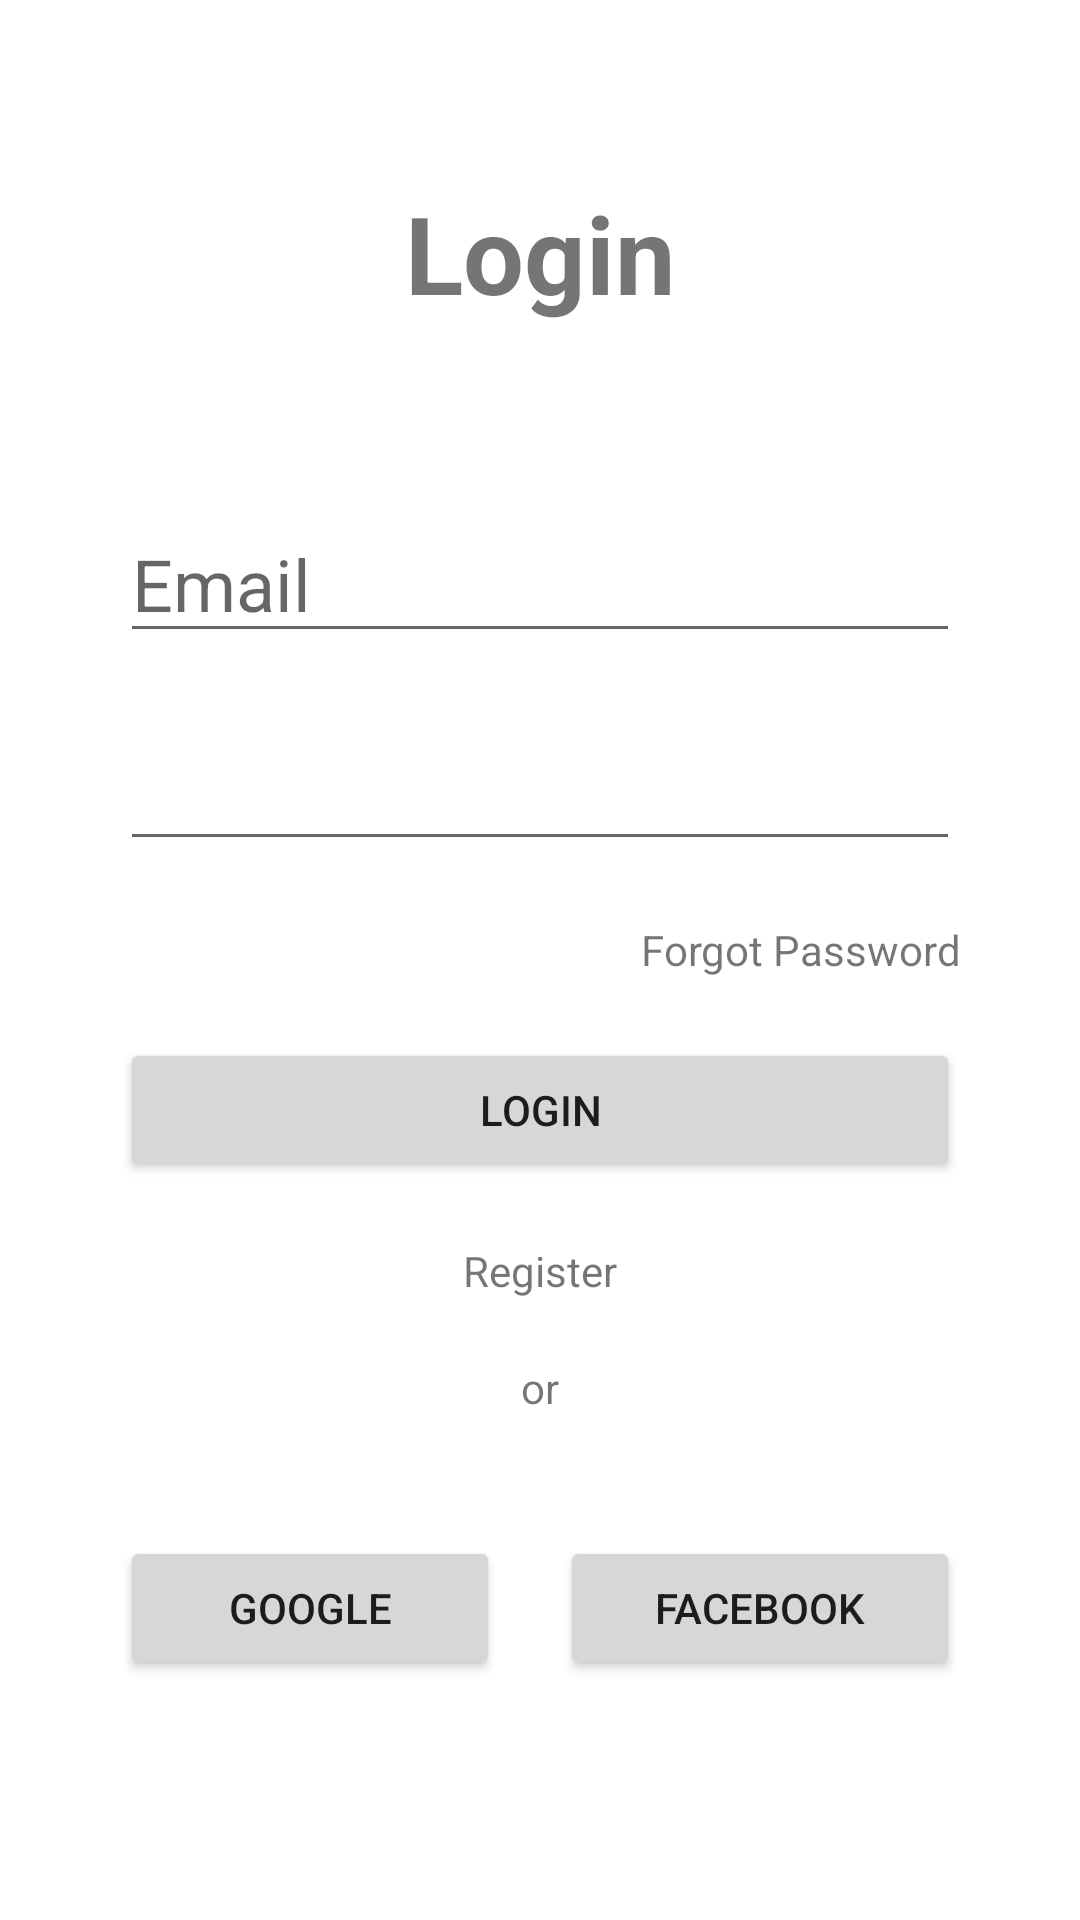

Android layout source for this screen:
<!-- AndroidManifest.xml: application theme Theme.AndroidInventorySystemApp -->
<!-- res/layout/activity_main.xml -->
<?xml version="1.0" encoding="utf-8"?>
<ScrollView xmlns:android="http://schemas.android.com/apk/res/android"
    xmlns:app="http://schemas.android.com/apk/res-auto"
    xmlns:tools="http://schemas.android.com/tools"
    android:layout_width="match_parent"
    android:layout_height="match_parent"
    android:orientation="vertical"
    tools:context=".MainActivity">

    <LinearLayout
        android:layout_width="match_parent"
        android:layout_height="match_parent"
        android:orientation="vertical">

        <TextView
            android:id="@+id/textView"
            android:layout_width="match_parent"
            android:layout_height="wrap_content"
            android:gravity="center"
            android:padding="60dp"
            android:text="Login"
            android:textSize="36sp"
            android:textStyle="bold" />

        <EditText
            android:id="@+id/id_login_email"
            android:layout_width="match_parent"
            android:layout_height="wrap_content"
            android:layout_marginStart="40dp"
            android:layout_marginLeft="40dp"
            android:layout_marginEnd="40dp"
            android:layout_marginRight="40dp"
            android:drawableStart="@drawable/ic_baseline_email_24"
            android:drawableLeft="@drawable/ic_baseline_email_24"
            android:drawablePadding="10dp"
            android:ems="10"
            android:hint="Email"
            android:inputType="textPersonName"
            android:textSize="24sp" />

        <EditText
            android:id="@+id/id_login_password"
            android:layout_width="match_parent"
            android:layout_height="wrap_content"
            android:layout_marginStart="40dp"
            android:layout_marginLeft="40dp"
            android:layout_marginTop="20dp"
            android:layout_marginEnd="40dp"
            android:layout_marginRight="40dp"
            android:drawableStart="@drawable/ic_baseline_lock_24"
            android:drawableLeft="@drawable/ic_baseline_lock_24"
            android:drawablePadding="10dp"
            android:ems="10"
            android:inputType="textPersonName|textPassword"
            android:textSize="24sp" />

        <TextView
            android:id="@+id/id_login_forgot_password"
            android:layout_width="match_parent"
            android:layout_height="wrap_content"
            android:layout_marginTop="20dp"
            android:layout_marginEnd="40dp"
            android:layout_marginRight="40dp"
            android:gravity="right"
            android:text="Forgot Password" />

        <Button
            android:id="@+id/id_login"
            android:layout_width="match_parent"
            android:layout_height="wrap_content"
            android:layout_marginStart="40dp"
            android:layout_marginLeft="40dp"
            android:layout_marginTop="20dp"
            android:layout_marginEnd="40dp"
            android:layout_marginRight="40dp"
            android:text="Login" />

        <TextView
            android:id="@+id/id_login_register"
            android:layout_width="match_parent"
            android:layout_height="wrap_content"
            android:layout_marginTop="20dp"
            android:gravity="center"
            android:text="Register" />

        <TextView
            android:layout_width="match_parent"
            android:layout_height="wrap_content"
            android:layout_marginTop="20dp"
            android:gravity="center"
            android:text="or" />

        <LinearLayout
            android:layout_width="match_parent"
            android:layout_height="wrap_content"
            android:layout_marginStart="40dp"
            android:layout_marginLeft="40dp"
            android:layout_marginTop="40dp"
            android:layout_marginEnd="40dp"
            android:layout_marginRight="40dp"
            android:orientation="horizontal">

            <Button
                android:id="@+id/id_login_register_google"
                android:layout_width="wrap_content"
                android:layout_height="wrap_content"
                android:layout_marginEnd="10dp"
                android:layout_marginRight="10dp"
                android:layout_weight="1"
                android:text="Google" />

            <Button
                android:id="@+id/id_login_register_facebook"
                android:layout_width="wrap_content"
                android:layout_height="wrap_content"
                android:layout_marginStart="10dp"
                android:layout_marginLeft="10dp"
                android:layout_weight="1"
                android:text="Facebook" />
        </LinearLayout>

    </LinearLayout>

</ScrollView>
<!-- resources referenced by this layout -->
<resources>
  <style name="Theme.AndroidInventorySystemApp" parent="Theme.MaterialComponents.DayNight.NoActionBar">
          
          <item name="colorPrimary">@color/purple_500</item>
          <item name="colorPrimaryVariant">@color/purple_700</item>
          <item name="colorOnPrimary">@color/white</item>
          
          <item name="colorSecondary">@color/teal_200</item>
          <item name="colorSecondaryVariant">@color/teal_700</item>
          <item name="colorOnSecondary">@color/black</item>
          
          <item name="android:statusBarColor" tools:targetApi="l">?attr/colorPrimaryVariant</item>
          
      </style>
  <color name="purple_500">#FF6200EE</color>
  <color name="purple_700">#FF3700B3</color>
  <color name="white">#FFFFFFFF</color>
  <color name="teal_200">#FF03DAC5</color>
  <color name="teal_700">#FF018786</color>
  <color name="black">#FF000000</color>
</resources>
